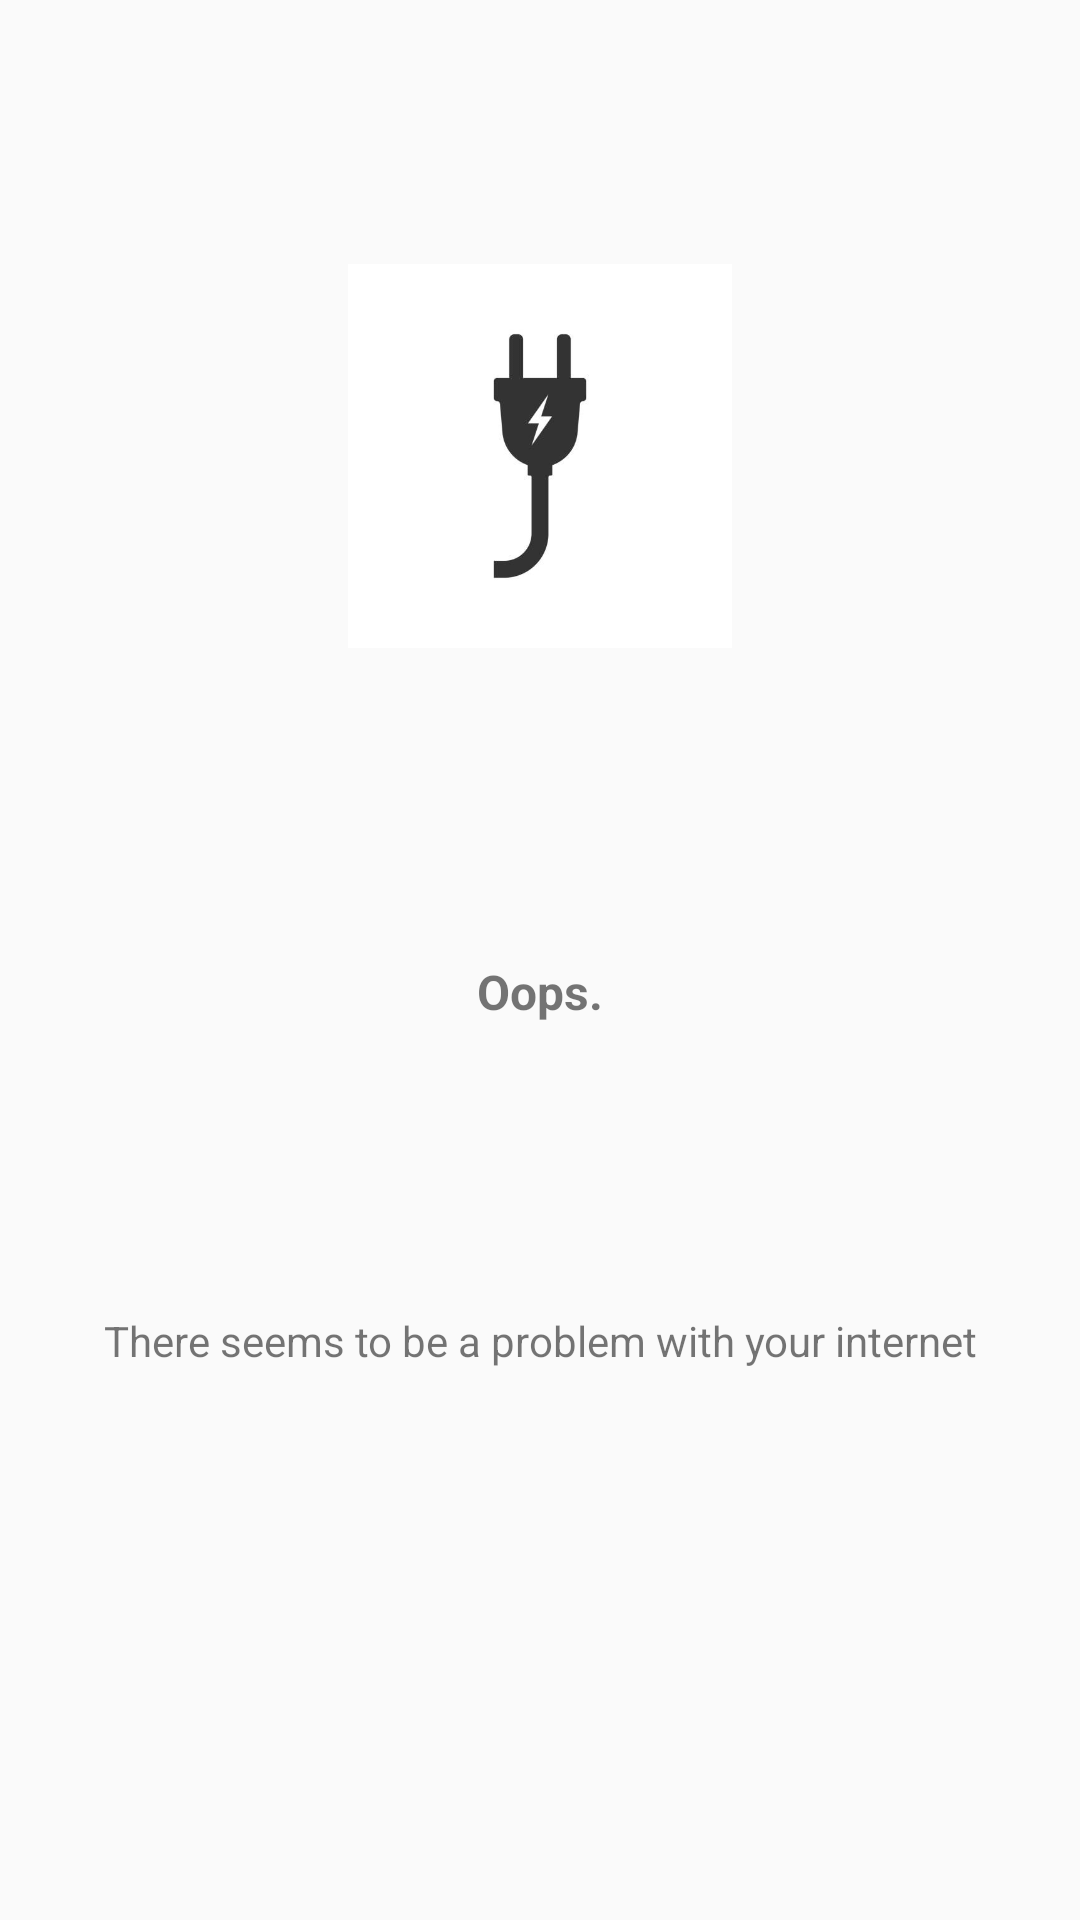

Layout XML and referenced resources for this Android screen:
<!-- AndroidManifest.xml: application theme AppTheme.NoActionBar -->
<!-- res/layout/network_error_layout.xml -->
<?xml version="1.0" encoding="utf-8"?>
<androidx.constraintlayout.widget.ConstraintLayout
    xmlns:android="http://schemas.android.com/apk/res/android"
    xmlns:app="http://schemas.android.com/apk/res-auto"
    android:id="@+id/network_error_view"
    android:layout_width="wrap_content"
    android:layout_height="wrap_content">

    <ImageView
        android:id="@+id/network_error_view_image"
        android:layout_width="128dp"
        android:layout_height="128dp"
        android:src="@drawable/gags"
        app:layout_constraintTop_toTopOf="parent"
        app:layout_constraintStart_toStartOf="parent"
        app:layout_constraintEnd_toEndOf="parent"
        app:layout_constraintBottom_toTopOf="@id/network_error_view_title"/>

    <TextView
        android:id="@+id/network_error_view_title"
        android:layout_width="wrap_content"
        android:layout_height="wrap_content"
        android:layout_marginTop="16dp"
        android:gravity="center"
        android:text="@string/error_network"
        android:textSize="16sp"
        android:textStyle="bold"
        app:layout_constraintBottom_toTopOf="@+id/network_error_view_subtitle"
        app:layout_constraintEnd_toEndOf="parent"
        app:layout_constraintStart_toStartOf="parent"
        app:layout_constraintTop_toBottomOf="@+id/network_error_view_image" />

    <TextView
        android:id="@+id/network_error_view_subtitle"
        android:layout_width="wrap_content"
        android:layout_height="wrap_content"
        android:layout_marginTop="8dp"
        android:layout_marginBottom="96dp"
        android:gravity="center"
        android:text="@string/error_network_subtitle"
        android:textSize="14sp"
        android:lineSpacingMultiplier="0.6"
        app:layout_constraintBottom_toBottomOf="parent"
        app:layout_constraintEnd_toEndOf="parent"
        app:layout_constraintStart_toStartOf="parent"
        app:layout_constraintTop_toBottomOf="@+id/network_error_view_title" />
</androidx.constraintlayout.widget.ConstraintLayout>
<!-- resources referenced by this layout -->
<resources>
  <!-- drawable gags: jpg bitmap (drawable, 6498 bytes) -->
  <string name="error_network">Oops.</string>
  <string name="error_network_subtitle">There seems to be a problem with your internet</string>
  <style name="AppTheme.NoActionBar">
          <item name="windowActionBar">false</item>
          <item name="windowNoTitle">true</item>
      </style>
</resources>
